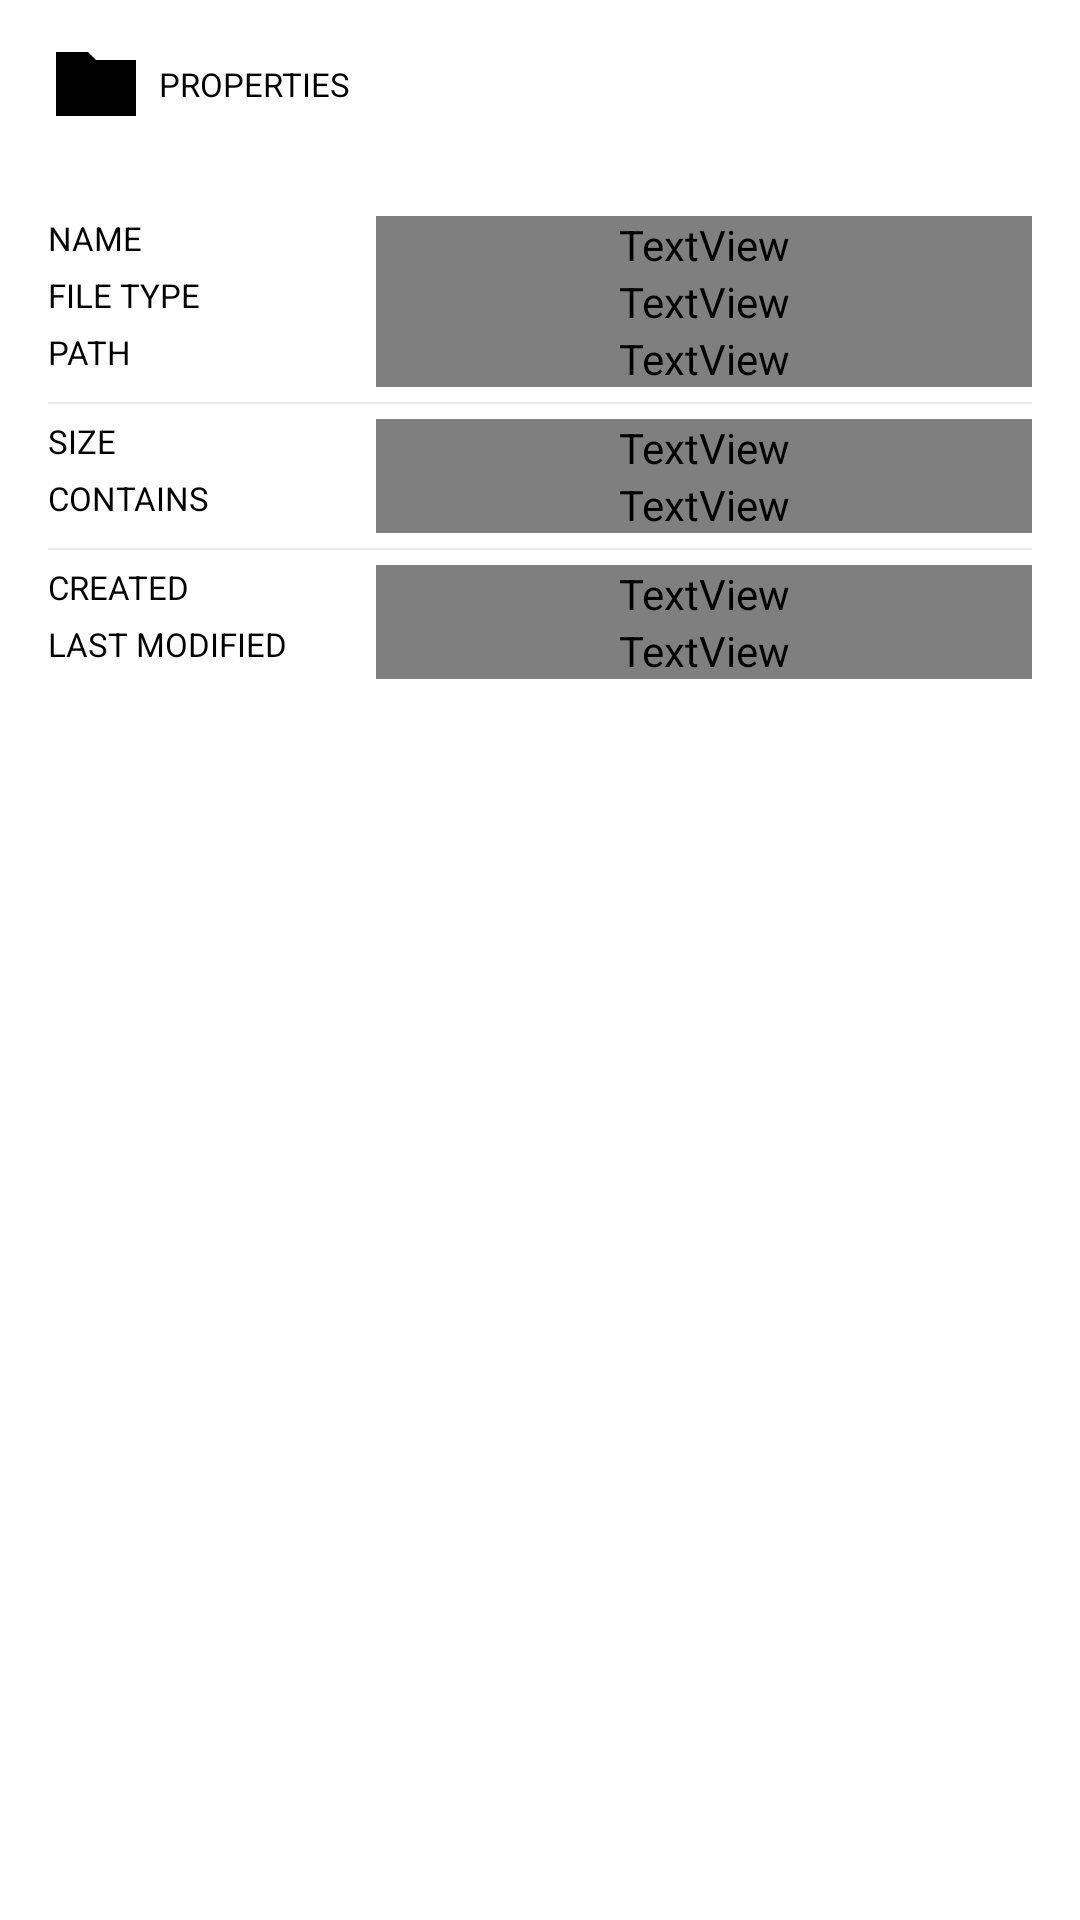

Android layout source for this screen:
<!-- AndroidManifest.xml: application theme AppTheme -->
<!-- res/layout/bottom_sheet.xml -->
<?xml version="1.0" encoding="utf-8"?>
<LinearLayout xmlns:android="http://schemas.android.com/apk/res/android"
    xmlns:app="http://schemas.android.com/apk/res-auto"
    android:id="@+id/lnr_bottom_sheet"
    android:layout_width="match_parent"
    android:layout_height="340dp"
    android:background="#fff"
    android:orientation="vertical"
    android:paddingLeft="16dp"
    android:paddingRight="16dp"
    app:behavior_hideable="true"
    app:behavior_peekHeight="0dp"
    app:layout_behavior="com.google.android.material.bottomsheet.BottomSheetBehavior">

    <RelativeLayout
        android:layout_width="match_parent"
        android:layout_height="56dp"
        android:layout_marginBottom="16dp">

        <ImageView
            android:id="@+id/img_prop"
            android:layout_width="32dp"
            android:layout_height="32dp"
            android:layout_centerVertical="true"
            android:src="@drawable/ic_folder" />

        <TextView
            android:layout_width="match_parent"
            android:layout_height="wrap_content"
            android:layout_centerVertical="true"
            android:layout_marginLeft="5dp"
            android:layout_toRightOf="@+id/img_prop"
            android:text="properties"
            android:textAppearance="@style/SmallText.Title" />

    </RelativeLayout>

    <LinearLayout
        android:layout_width="match_parent"
        android:layout_height="wrap_content"
        android:orientation="horizontal"
        android:weightSum="3">

        <TextView
            android:layout_width="0dp"
            android:layout_height="wrap_content"
            android:layout_weight="1"
            android:text="Name"
            android:textAppearance="@style/SmallText.Title" />

        <TextView
            android:id="@+id/prop_name"
            android:layout_width="0dp"
            android:layout_height="wrap_content"
            android:layout_weight="2"
            android:text=""
            android:textAppearance="@style/SmallText" />
    </LinearLayout>

    <LinearLayout
        android:layout_width="match_parent"
        android:layout_height="wrap_content"
        android:orientation="horizontal"
        android:weightSum="3">

        <TextView
            android:layout_width="0dp"
            android:layout_height="wrap_content"
            android:layout_weight="1"
            android:text="File Type"
            android:textAppearance="@style/SmallText.Title" />

        <TextView
            android:id="@+id/prop_type"
            android:layout_width="0dp"
            android:layout_height="wrap_content"
            android:layout_weight="2"
            android:text=""
            android:textAppearance="@style/SmallText" />
    </LinearLayout>

    <LinearLayout
        android:layout_width="match_parent"
        android:layout_height="wrap_content"
        android:orientation="horizontal"
        android:weightSum="3">

        <TextView
            android:layout_width="0dp"
            android:layout_height="wrap_content"
            android:layout_weight="1"
            android:text="Path"
            android:textAppearance="@style/SmallText.Title" />

        <TextView
            android:id="@+id/prop_path"
            android:layout_width="0dp"
            android:layout_height="wrap_content"
            android:layout_weight="2"
            android:text=""
            android:textAppearance="@style/SmallText" />
    </LinearLayout>

    <View
        android:layout_width="match_parent"
        android:layout_height="0.5dp"
        android:layout_marginTop="5dp"
        android:layout_marginBottom="5dp"
        android:background="#e8e8e8" />

    <LinearLayout
        android:layout_width="match_parent"
        android:layout_height="wrap_content"
        android:orientation="horizontal"
        android:weightSum="3">

        <TextView
            android:layout_width="0dp"
            android:layout_height="wrap_content"
            android:layout_weight="1"
            android:text="Size"
            android:textAppearance="@style/SmallText.Title" />

        <TextView
            android:id="@+id/prop_size"
            android:layout_width="0dp"
            android:layout_height="wrap_content"
            android:layout_weight="2"
            android:text=""
            android:textAppearance="@style/SmallText" />
    </LinearLayout>

    <LinearLayout
        android:layout_width="match_parent"
        android:layout_height="wrap_content"
        android:orientation="horizontal"
        android:weightSum="3">

        <TextView
            android:layout_width="0dp"
            android:layout_height="wrap_content"
            android:layout_weight="1"
            android:text="Contains"
            android:textAppearance="@style/SmallText.Title" />

        <TextView
            android:id="@+id/prop_folder_quantity"
            android:layout_width="0dp"
            android:layout_height="wrap_content"
            android:layout_weight="2"
            android:text="Empty"
            android:textAppearance="@style/SmallText" />
    </LinearLayout>

    <View
        android:layout_width="match_parent"
        android:layout_height="0.5dp"
        android:layout_marginTop="5dp"
        android:layout_marginBottom="5dp"
        android:background="#e8e8e8" />

    <LinearLayout
        android:layout_width="match_parent"
        android:layout_height="wrap_content"
        android:orientation="horizontal"
        android:weightSum="3">

        <TextView
            android:layout_width="0dp"
            android:layout_height="wrap_content"
            android:layout_weight="1"
            android:text="Created"
            android:textAppearance="@style/SmallText.Title" />

        <TextView
            android:id="@+id/prop_created"
            android:layout_width="0dp"
            android:layout_height="wrap_content"
            android:layout_weight="2"
            android:text=""
            android:textAppearance="@style/SmallText" />
    </LinearLayout>

    <LinearLayout
        android:layout_width="match_parent"
        android:layout_height="wrap_content"
        android:orientation="horizontal"
        android:weightSum="3">

        <TextView
            android:layout_width="0dp"
            android:layout_height="wrap_content"
            android:layout_weight="1"
            android:text="Last Modified"
            android:textAppearance="@style/SmallText.Title" />

        <TextView
            android:id="@+id/prop_last_modified"
            android:layout_width="0dp"
            android:layout_height="wrap_content"
            android:layout_weight="2"
            android:text=""
            android:textAppearance="@style/SmallText" />
    </LinearLayout>


</LinearLayout>
<!-- resources referenced by this layout -->
<resources>
  <!-- drawable ic_folder (drawable) -->
  <vector xmlns:android="http://schemas.android.com/apk/res/android"
      android:width="24dp"
      android:height="24dp"
      android:viewportWidth="24"
      android:viewportHeight="24">
    <path
        android:fillColor="#FF000000"
        android:pathData="M10,4H2v16h20V6H12l-2,-2z"/>
  </vector>
  <style name="SmallText">
          <item name="android:textColor">?themeTextColor</item>
          <item name="android:textSize">@dimen/fnt_size_sm</item>
      </style>
  <style name="SmallText.Title">
          <item name="android:textAllCaps">true</item>
          <item name="android:textColor">@color/black</item>
      </style>
  <style name="AppTheme" parent="BaseTheme">
          
      </style>
  <dimen name="fnt_size_sm">11sp</dimen>
  <color name="black">#000000</color>
  <style name="BaseTheme" parent="Theme.AppCompat.Light.NoActionBar">
          
          <item name="colorPrimary">?themePrimary</item>
          <item name="colorPrimaryDark">?themePrimaryDark</item>
          <item name="colorAccent">?themeAccent</item>
          <item name="android:textColorPrimary">?themeTextColor</item>
          <item name="android:textColorSecondary">?themeTextColorSecondary</item>
          <item name="android:windowBackground">?themeBackground</item>
          <item name="android:itemBackground">#f0f0f0</item>
      </style>
</resources>
